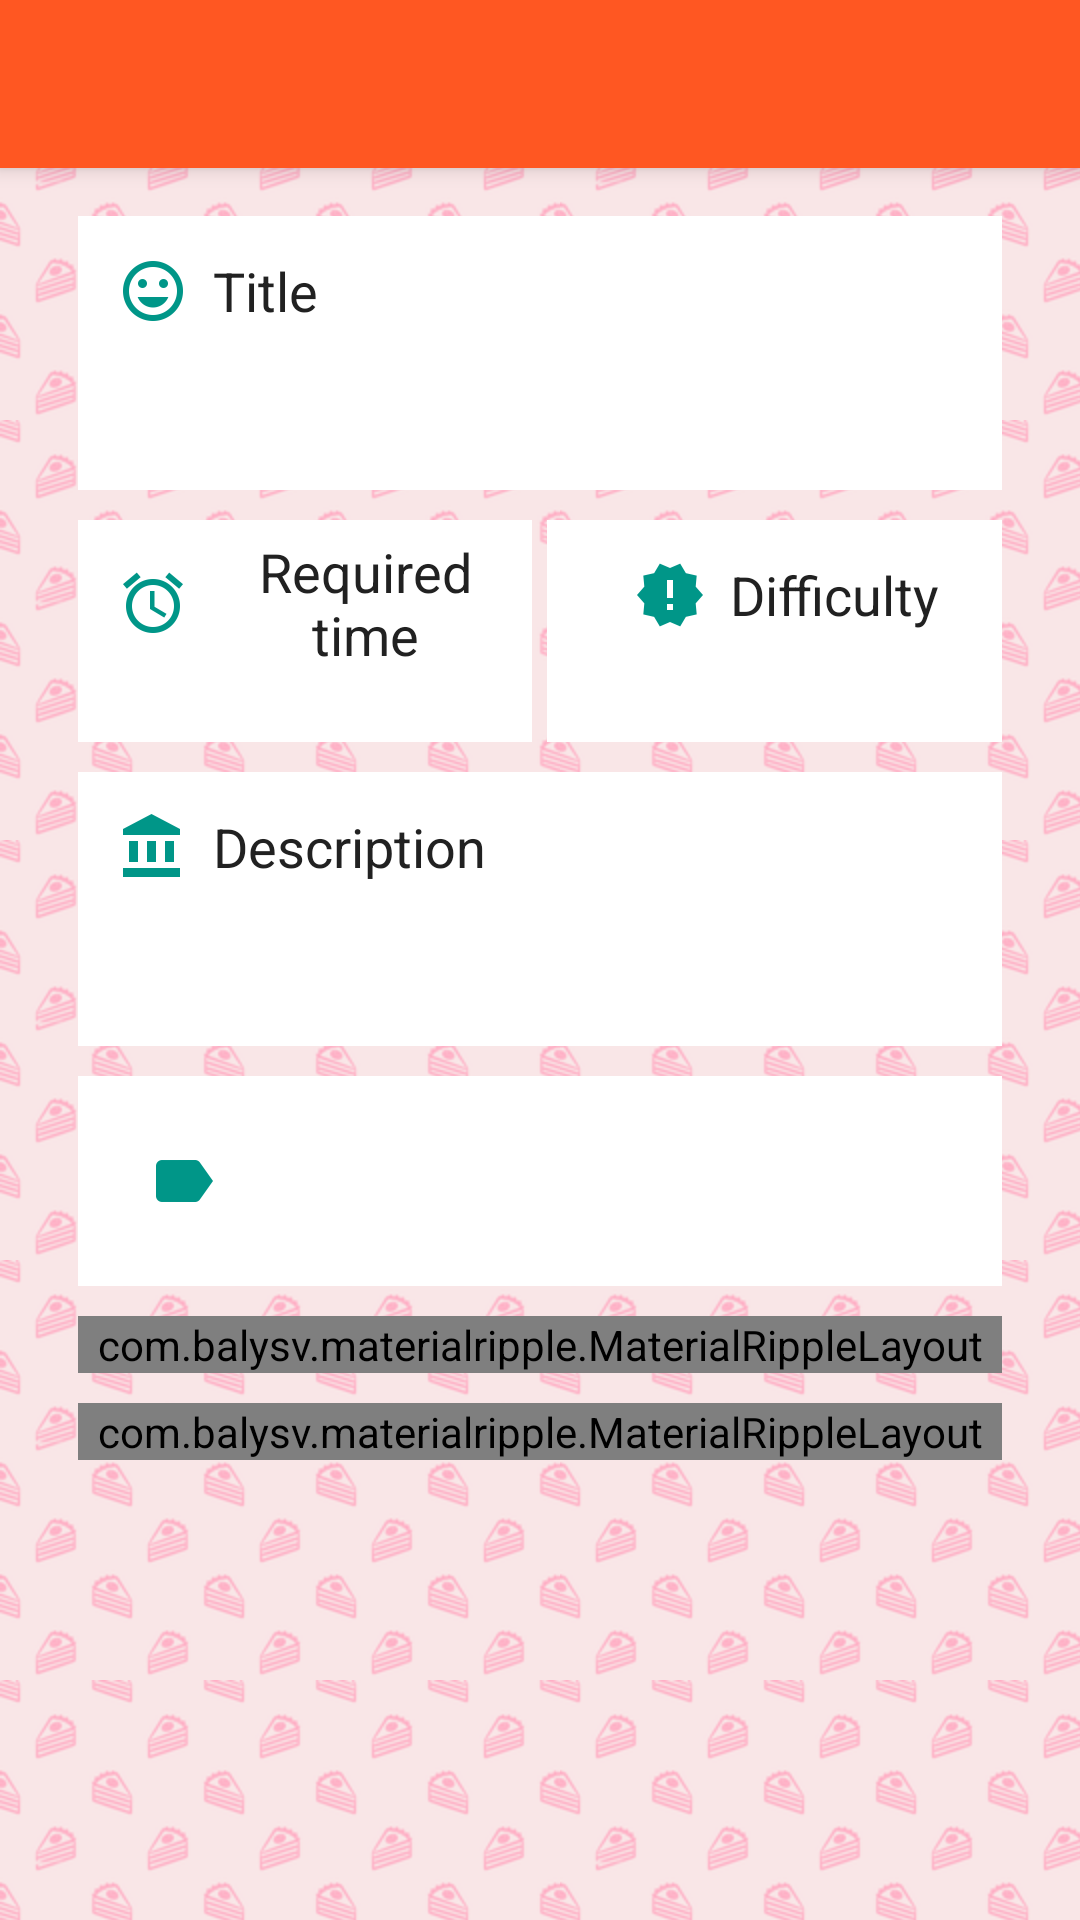

Reconstruct the res/layout file that produces this screen, plus the resources it refers to.
<!-- AndroidManifest.xml: application theme AppTheme -->
<!-- res/layout/activity_edit_recipe.xml -->
<LinearLayout xmlns:android="http://schemas.android.com/apk/res/android"
    xmlns:app="http://schemas.android.com/apk/res-auto"
    xmlns:tools="http://schemas.android.com/tools"
    android:layout_width="match_parent"
    android:layout_height="match_parent"
    android:background="@drawable/bg_login"
    android:descendantFocusability="beforeDescendants"
    android:focusableInTouchMode="true"
    android:orientation="vertical"
    tools:context="com.teentitans.cakeproject.activities.EditRecipeActivity">

    <include layout="@layout/toolbar" />

    <ScrollView
        android:layout_width="match_parent"
        android:layout_height="match_parent"
        android:layout_margin="16dp">

        <LinearLayout
            android:layout_width="match_parent"
            android:layout_height="wrap_content"
            android:gravity="center"
            android:orientation="vertical">

            <LinearLayout
                android:layout_width="match_parent"
                android:layout_height="wrap_content"
                android:layout_marginBottom="10dp"
                android:layout_marginLeft="10dp"
                android:layout_marginRight="10dp"
                android:background="@android:color/white"
                android:orientation="vertical"
                android:padding="5dp">

                <TextView
                    android:layout_width="wrap_content"
                    android:layout_height="wrap_content"
                    android:drawableLeft="@drawable/ic_action_gender"
                    android:gravity="center"
                    android:text="Title"
                    android:textAppearance="?android:attr/textAppearanceMedium"
                    android:textColor="@color/primary_text" />

                <EditText
                    android:id="@+id/etTitle"
                    android:layout_width="match_parent"
                    android:layout_height="wrap_content"
                    android:layout_gravity="center"
                    android:entries="@array/gender_array"
                    android:gravity="center"
                    android:spinnerMode="dropdown"
                    android:textColor="@color/primary_text" />
            </LinearLayout>

            <LinearLayout
                android:layout_width="match_parent"
                android:layout_height="wrap_content"
                android:layout_marginBottom="10dp"
                android:layout_marginLeft="10dp"
                android:layout_marginRight="10dp"
                android:layout_marginTop="0dp"
                android:orientation="horizontal">

                <LinearLayout
                    android:layout_width="0px"
                    android:layout_height="match_parent"
                    android:layout_marginRight="5dp"
                    android:layout_weight="1"
                    android:background="@android:color/white"
                    android:orientation="vertical"
                    android:padding="5dp">

                    <TextView
                        android:layout_width="wrap_content"
                        android:layout_height="wrap_content"
                        android:layout_gravity="center"
                        android:drawableLeft="@drawable/ic_action_alarm"
                        android:gravity="center"
                        android:text="Required time"
                        android:textAppearance="?android:attr/textAppearanceMedium"
                        android:textColor="@color/primary_text" />

                    <EditText
                        android:id="@+id/etReqTime"
                        android:layout_width="match_parent"
                        android:layout_height="match_parent"
                        android:layout_gravity="center"
                        android:entries="@array/gender_array"
                        android:gravity="center"
                        android:spinnerMode="dropdown"
                        android:textColor="@color/primary_text" />
                </LinearLayout>

                <LinearLayout
                    android:layout_width="0px"
                    android:layout_height="wrap_content"
                    android:layout_weight="1"
                    android:background="@android:color/white"
                    android:orientation="vertical"
                    android:padding="5dp">

                    <TextView
                        android:layout_width="wrap_content"
                        android:layout_height="wrap_content"
                        android:layout_gravity="center"
                        android:drawableLeft="@drawable/ic_av_new_releases"
                        android:gravity="center"
                        android:text="Difficulty"
                        android:textAppearance="?android:attr/textAppearanceMedium"
                        android:textColor="@color/primary_text" />

                    <Spinner
                        android:id="@+id/sDifficulty"
                        android:layout_width="wrap_content"
                        android:layout_height="wrap_content"
                        android:layout_gravity="center"
                        android:entries="@array/experience_array"
                        android:gravity="center"
                        android:spinnerMode="dropdown"
                        android:textColor="@color/primary_text" />
                </LinearLayout>

            </LinearLayout>

            <LinearLayout
                android:layout_width="match_parent"
                android:layout_height="wrap_content"
                android:layout_marginBottom="10dp"
                android:layout_marginLeft="10dp"
                android:layout_marginRight="10dp"
                android:background="@android:color/white"
                android:orientation="vertical"
                android:padding="5dp">

                <TextView
                    android:layout_width="wrap_content"
                    android:layout_height="wrap_content"
                    android:drawableLeft="@drawable/ic_action_experience"
                    android:gravity="center"
                    android:text="Description"
                    android:textAppearance="?android:attr/textAppearanceMedium"
                    android:textColor="@color/primary_text" />

                <EditText
                    android:id="@+id/etDescription"
                    android:layout_width="match_parent"
                    android:layout_height="wrap_content"
                    android:layout_gravity="center"
                    android:entries="@array/gender_array"
                    android:gravity="center"
                    android:spinnerMode="dropdown"
                    android:textColor="@color/primary_text" />
            </LinearLayout>

            <EditText
                android:id="@+id/etTags"
                android:layout_width="match_parent"
                android:layout_height="wrap_content"
                android:layout_marginLeft="10dp"
                android:layout_marginRight="10dp"
                android:background="@android:color/white"
                android:drawableLeft="@drawable/ic_action_label"
                android:drawablePadding="8dp"
                android:padding="15dp"
                android:textColor="@color/primary_text"
                android:textColorHint="@color/secondary_text"
                android:textCursorDrawable="@color/primary_text" />

            <com.balysv.materialripple.MaterialRippleLayout
                android:layout_width="match_parent"
                android:layout_height="wrap_content"
                android:layout_marginBottom="10dp"
                android:layout_marginLeft="10dp"
                android:layout_marginRight="10dp"
                android:layout_marginTop="10dp"
                app:mrl_rippleAlpha="0.7"
                app:mrl_rippleColor="@color/primary"
                app:mrl_rippleDelayClick="false"
                app:mrl_rippleHover="true"
                app:mrl_rippleOverlay="true">

                <Button
                    android:id="@+id/btnUpdateRecipe"
                    android:layout_width="match_parent"
                    android:layout_height="wrap_content"
                    android:background="@color/accent"
                    android:padding="5dp"
                    android:text="Update Recipe"
                    android:textAppearance="?android:attr/textAppearanceMedium"
                    android:textColor="@color/primary_text"
                    android:textStyle="bold" />
            </com.balysv.materialripple.MaterialRippleLayout>

            <com.balysv.materialripple.MaterialRippleLayout
                android:layout_width="match_parent"
                android:layout_height="wrap_content"
                android:layout_marginBottom="10dp"
                android:layout_marginLeft="10dp"
                android:layout_marginRight="10dp"
                app:mrl_rippleAlpha="0.7"
                app:mrl_rippleColor="@color/primary"
                app:mrl_rippleDelayClick="false"
                app:mrl_rippleHover="true"
                app:mrl_rippleOverlay="true">

                <Button
                    android:id="@+id/btnDeleteRecipe"
                    android:layout_width="match_parent"
                    android:layout_height="wrap_content"
                    android:background="@android:color/holo_red_light"
                    android:padding="5dp"
                    android:text="Delete Recipe"
                    android:textAppearance="?android:attr/textAppearanceMedium"
                    android:textColor="@color/primary_text"
                    android:textStyle="bold" />
            </com.balysv.materialripple.MaterialRippleLayout>

        </LinearLayout>
    </ScrollView>

</LinearLayout>
<!-- res/layout/toolbar.xml (included above) -->
<?xml version="1.0" encoding="utf-8"?>
<android.support.v7.widget.Toolbar xmlns:android="http://schemas.android.com/apk/res/android"
    xmlns:app="http://schemas.android.com/apk/res-auto"
    android:id="@+id/toolbar"
    android:layout_width="match_parent"
    android:layout_height="?attr/actionBarSize"
    android:background="?attr/colorPrimary"
    android:elevation="4dp"
    android:textColorPrimary="@android:color/white"
    app:popupTheme="@style/ThemeOverlay.AppCompat.Light"
    app:theme="@style/ThemeOverlay.AppCompat.Dark.ActionBar" />
<!-- resources referenced by this layout -->
<resources>
  <string-array name="experience_array">
          <item>Beginner</item>
          <item>Medium</item>
          <item>Advanced</item>
      </string-array>
  <string-array name="gender_array">
          <item>Male</item>
          <item>Female</item>
      </string-array>
  <color name="accent">#009688</color>
  <color name="primary">#FF5722</color>
  <color name="primary_text">#212121</color>
  <color name="secondary_text">#727272</color>
  <!-- drawable bg_login (drawable) -->
  <?xml version="1.0" encoding="utf-8"?>
   <bitmap xmlns:android="http://schemas.android.com/apk/res/android"
      android:src="@drawable/cake_bg"
      android:tileMode="repeat" />
  <!-- drawable ic_action_alarm: png bitmap (drawable-hdpi, 948 bytes) -->
  <!-- drawable ic_action_experience: png bitmap (drawable-hdpi, 355 bytes) -->
  <!-- drawable ic_action_gender: png bitmap (drawable-hdpi, 885 bytes) -->
  <!-- drawable ic_action_label: png bitmap (drawable-hdpi, 353 bytes) -->
  <!-- drawable ic_av_new_releases: png bitmap (drawable-hdpi, 613 bytes) -->
  <style name="AppTheme" parent="AppTheme.Base">
          <item name="android:spinnerItemStyle">@style/SpinnerItem</item>
          <item name="android:spinnerDropDownItemStyle">@style/SpinnerDropDownItem</item>
      </style>
  <!-- drawable cake_bg: png bitmap (drawable-hdpi, 9520 bytes) -->
  <style name="AppTheme.Base" parent="Theme.AppCompat.NoActionBar">
          <item name="colorPrimary">@color/primary</item>
          <item name="colorPrimaryDark">@color/primary_dark</item>
          <item name="colorAccent">@color/accent</item>
          <item name="android:windowNoTitle">true</item>
          <item name="windowActionBar">false</item>
      </style>
  <style name="SpinnerItem">
          <item name="android:textColor">@color/primary_text</item>
          <item name="android:background">@android:color/white</item>
          <item name="android:gravity">center</item>
          <item name="android:layout_gravity">center</item>
          <item name="android:drawableRight">@drawable/ic_arrow</item>
      </style>
  <style name="SpinnerDropDownItem">
          <item name="android:gravity">center</item>
          <item name="android:background">@android:color/white</item>
          <item name="android:layout_gravity">center</item>
          <item name="android:textColor">@color/primary_text</item>
      </style>
  <color name="primary_dark">#E64A19</color>
  <!-- drawable ic_arrow: png bitmap (drawable-hdpi, 505 bytes) -->
</resources>
